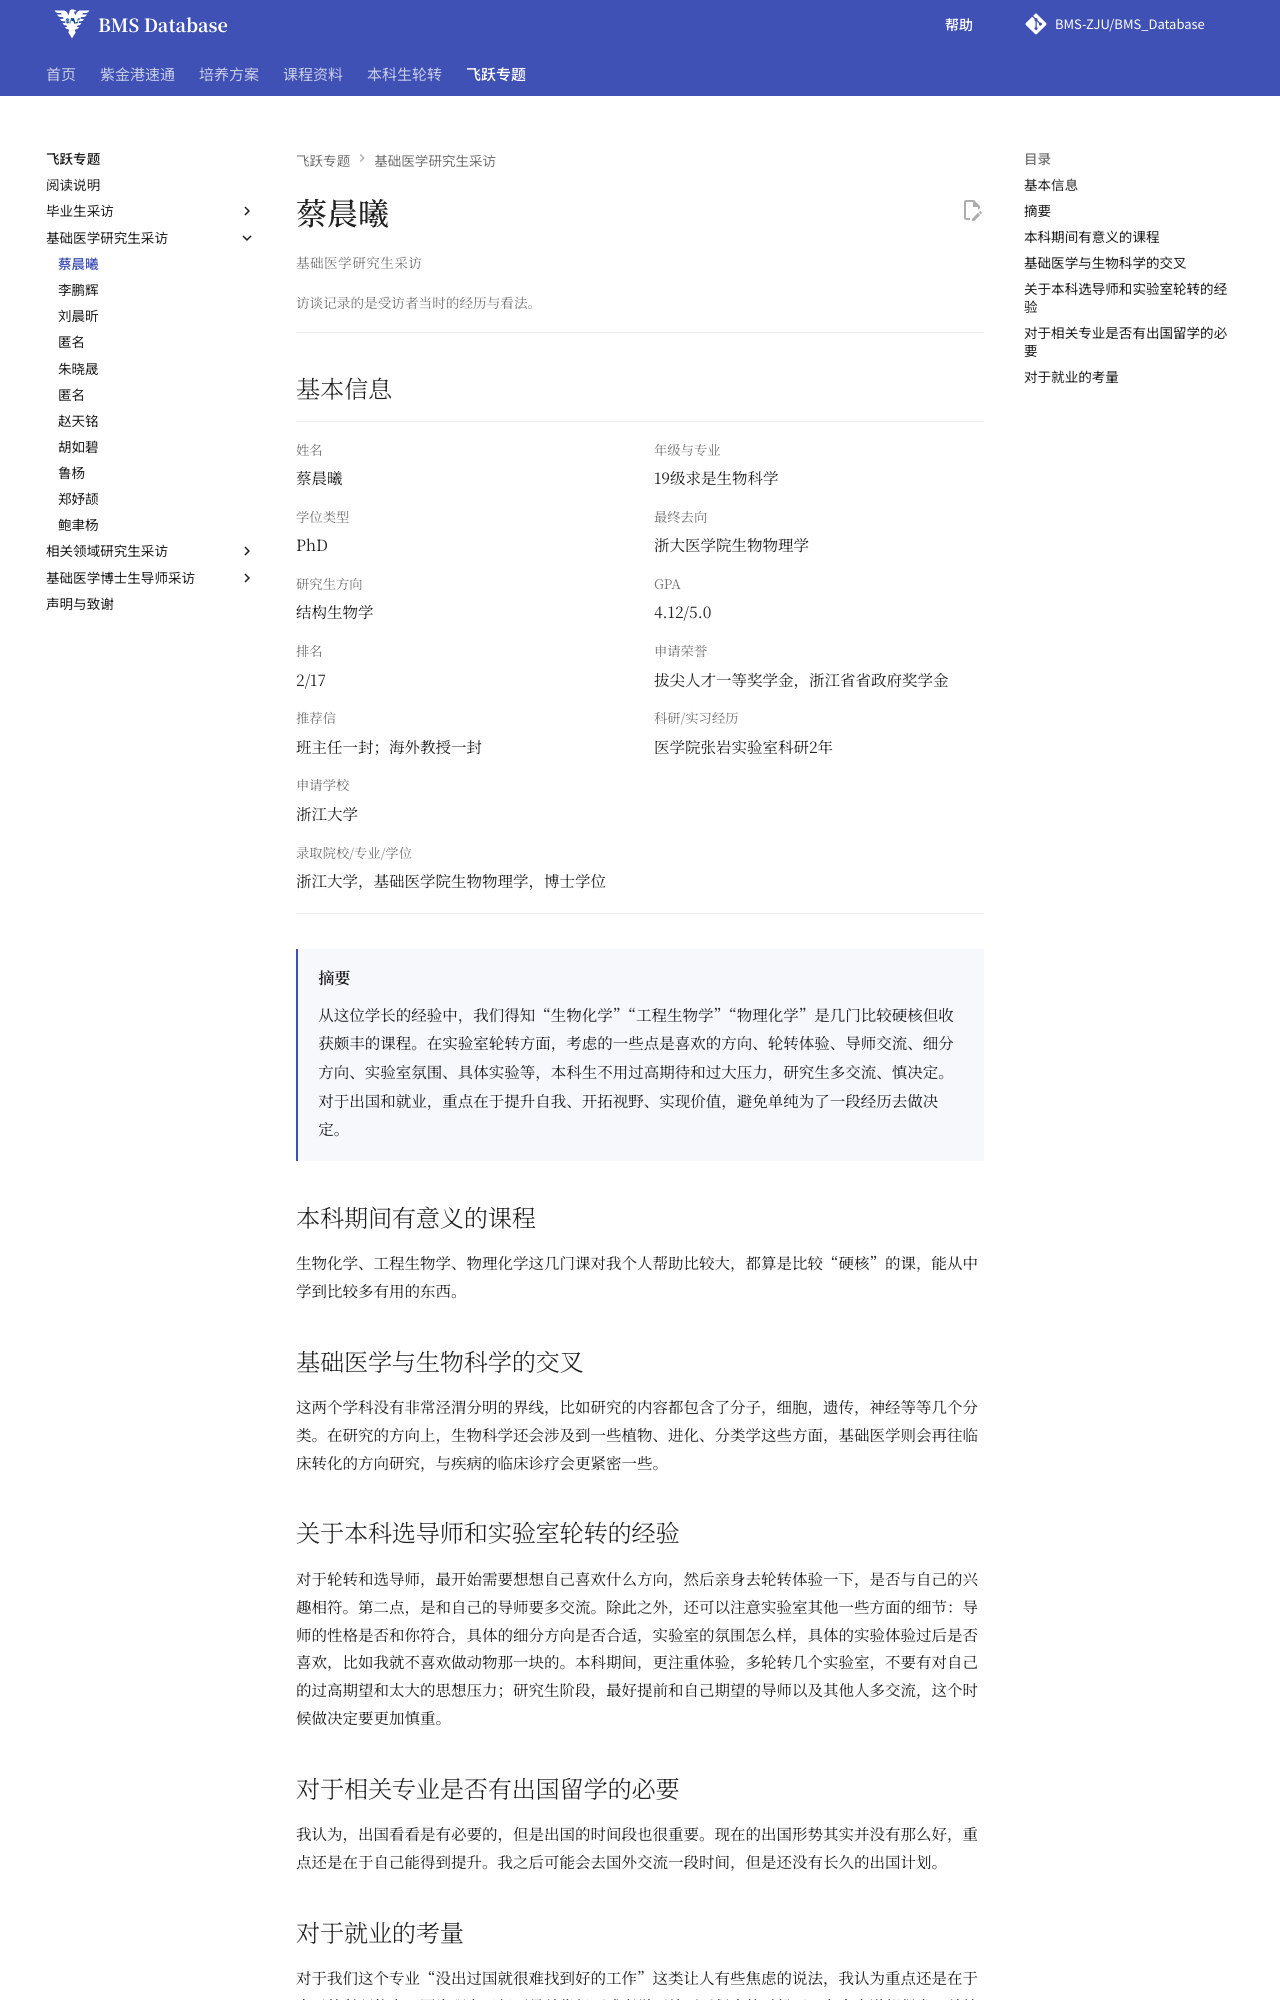

repository: BMS-ZJU/BMS_Database · page: feiyue/cai-chenxi/index.html · generator: mkdocs

---
title: 蔡晨曦访谈 · 基础医学飞跃手册
---

<div class="fly-handbook fly-interview" markdown="1">

# 蔡晨曦

基础医学研究生采访
{ .fly-kicker }

访谈记录的是受访者当时的经历与看法。
{ .fly-context }

## 基本信息 {#_2}

<dl class="fly-profile">
<div class="fly-field"><dt>姓名</dt><dd><p>蔡晨曦</p></dd></div>
<div class="fly-field"><dt>年级与专业</dt><dd><p>19级求是生物科学</p></dd></div>
<div class="fly-field"><dt>学位类型</dt><dd><p>PhD</p></dd></div>
<div class="fly-field"><dt>最终去向</dt><dd><p>浙大医学院生物物理学</p></dd></div>
<div class="fly-field"><dt>研究生方向</dt><dd><p>结构生物学</p></dd></div>
<div class="fly-field"><dt>GPA</dt><dd><p>4.12&#47;5.0</p></dd></div>
<div class="fly-field"><dt>排名</dt><dd><p>2&#47;17</p></dd></div>
<div class="fly-field"><dt>申请荣誉</dt><dd><p>拔尖人才一等奖学金，浙江省省政府奖学金</p></dd></div>
<div class="fly-field"><dt>推荐信</dt><dd><p>班主任一封；海外教授一封</p></dd></div>
<div class="fly-field"><dt>科研/实习经历</dt><dd><p>医学院张岩实验室科研2年</p></dd></div>
<div class="fly-field"><dt>申请学校</dt><dd><p>浙江大学</p></dd></div>
<div class="fly-field fly-field--wide"><dt>录取院校/专业/学位</dt><dd><p>浙江大学，基础医学院生物物理学，博士学位</p></dd></div>
</dl>

<div class="fly-abstract" markdown="1">

## 摘要 {#原文摘要}

从这位学长的经验中，我们得知“生物化学”“工程生物学”“物理化学”是几门比较硬核但收获颇丰的课程。在实验室轮转方面，考虑的一些点是喜欢的方向、轮转体验、导师交流、细分方向、实验室氛围、具体实验等，本科生不用过高期待和过大压力，研究生多交流、慎决定。对于出国和就业，重点在于提升自我、开拓视野、实现价值，避免单纯为了一段经历去做决定。


</div>

## 本科期间有意义的课程

生物化学、工程生物学、物理化学这几门课对我个人帮助比较大，都算是比较“硬核”的课，能从中学到比较多有用的东西。

## 基础医学与生物科学的交叉

这两个学科没有非常泾渭分明的界线，比如研究的内容都包含了分子，细胞，遗传，神经等等几个分类。在研究的方向上，生物科学还会涉及到一些植物、进化、分类学这些方面，基础医学则会再往临床转化的方向研究，与疾病的临床诊疗会更紧密一些。
